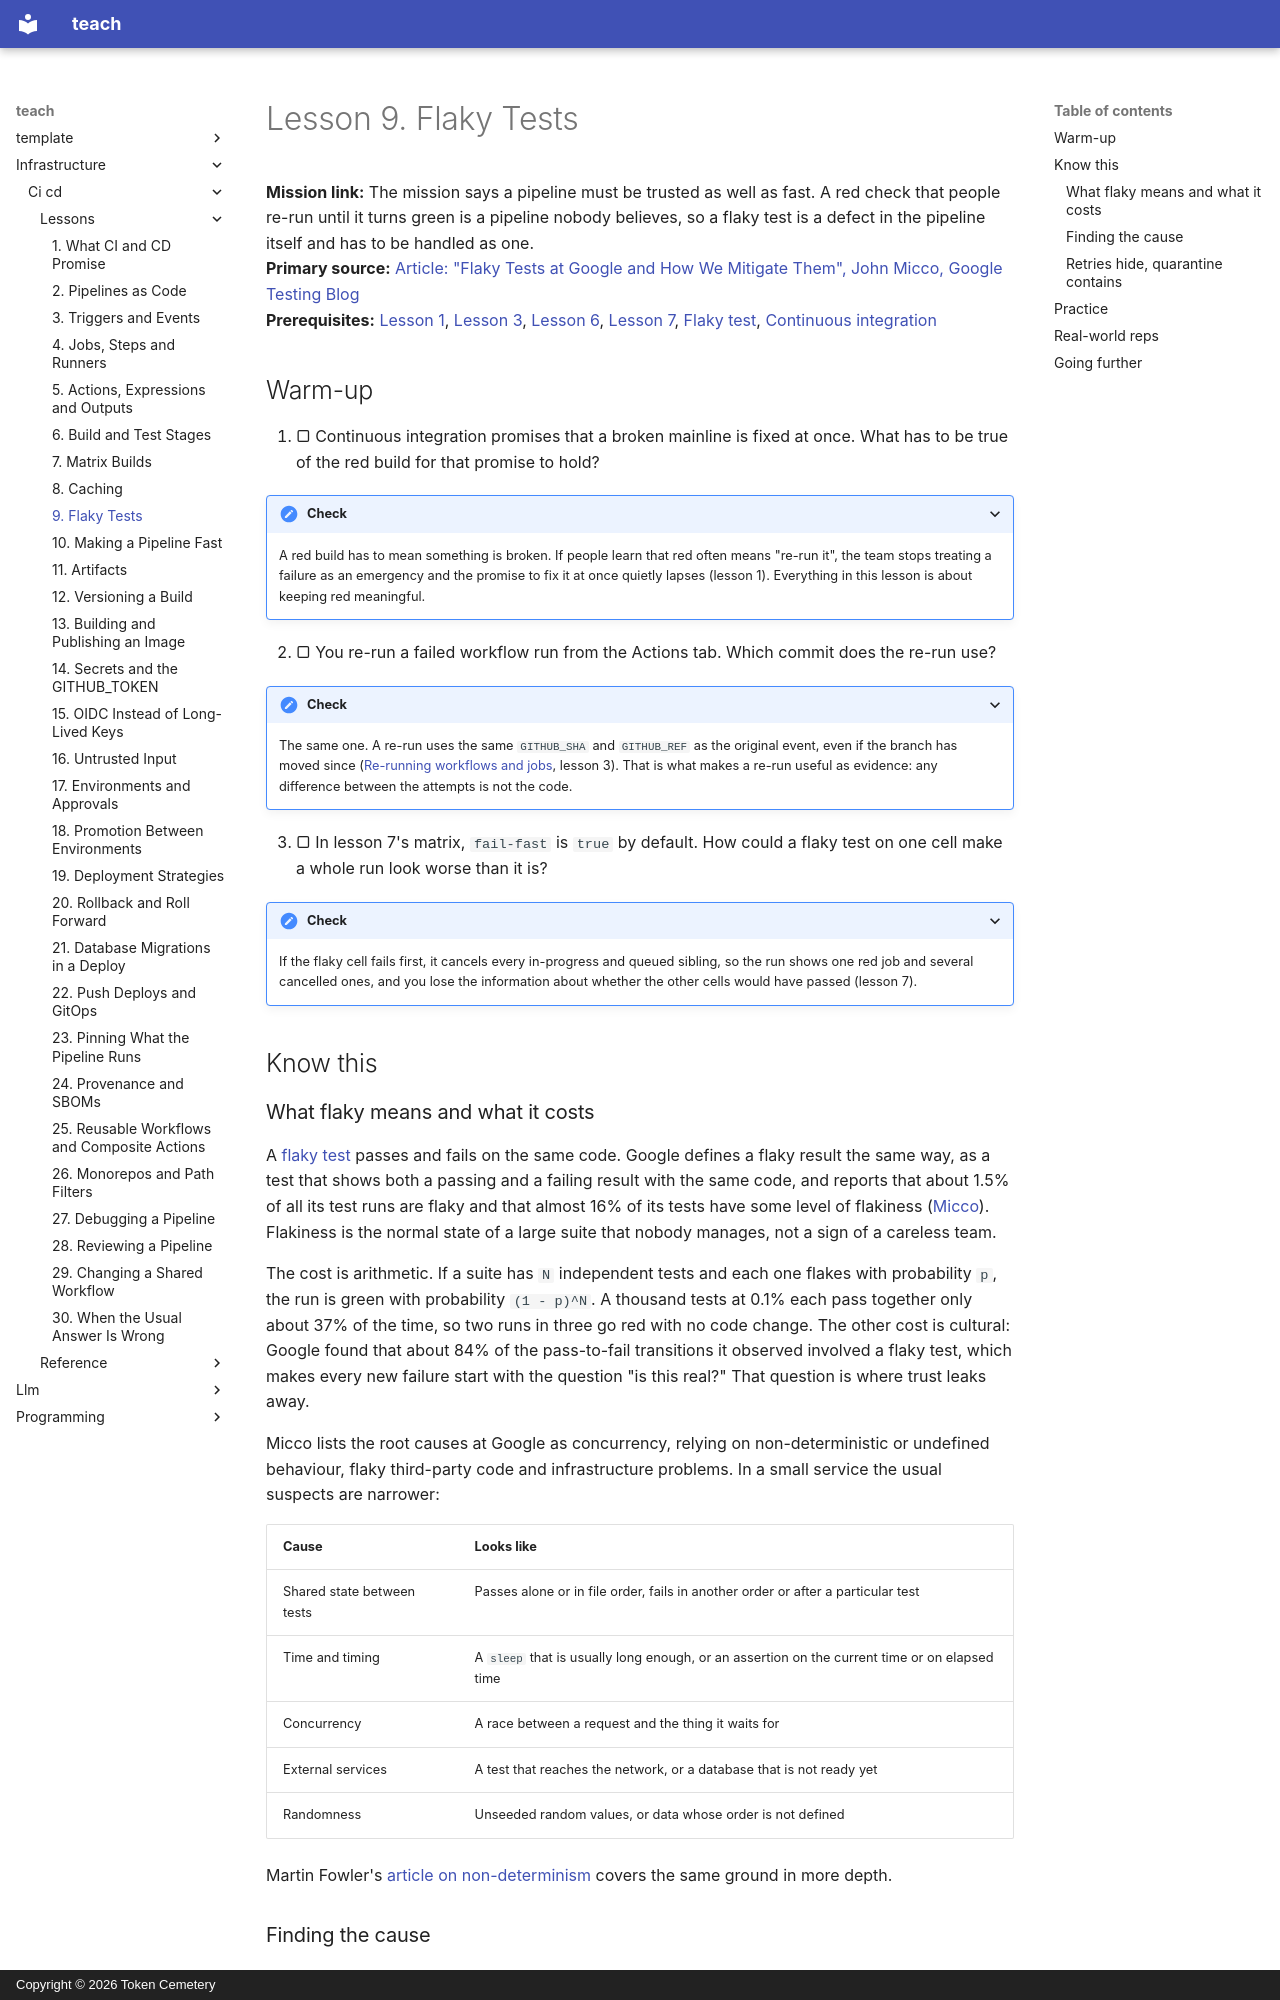

repository: TokenCemetery/teach · page: infrastructure/ci-cd/lessons/0009-flaky-tests/index.html · generator: mkdocs · copyright: Copyright © 2026 Token Cemetery

---
title: "9. Flaky Tests"
description: A test that fails without a code change destroys trust in the whole pipeline, so find its cause and quarantine it instead of hiding it behind retries
type: lesson
---

# Lesson 9. Flaky Tests

**Mission link:** The mission says a pipeline must be trusted as well as fast. A red check that people re-run until it turns green is a pipeline nobody believes, so a flaky test is a defect in the pipeline itself and has to be handled as one.
**Primary source:** [Article: "Flaky Tests at Google and How We Mitigate Them", John Micco, Google Testing Blog](https://testing.googleblog.com/2016/05/flaky-tests-at-google-and-how-we.html)
**Prerequisites:** [Lesson 1](0001-what-ci-and-cd-promise.md), [Lesson 3](0003-triggers-and-events.md), [Lesson 6](0006-build-and-test-stages.md), [Lesson 7](0007-matrix-builds.md), [Flaky test](../GLOSSARY.md), [Continuous integration](../GLOSSARY.md)

## Warm-up

1. ▢ Continuous integration promises that a broken mainline is fixed at once. What has to be true of the red build for that promise to hold?

<details markdown="1"><summary>Check</summary>

A red build has to mean something is broken. If people learn that red often means "re-run it", the team stops treating a failure as an emergency and the promise to fix it at once quietly lapses (lesson 1). Everything in this lesson is about keeping red meaningful.

</details>

2. ▢ You re-run a failed workflow run from the Actions tab. Which commit does the re-run use?

<details markdown="1"><summary>Check</summary>

The same one. A re-run uses the same `GITHUB_SHA` and `GITHUB_REF` as the original event, even if the branch has moved since ([Re-running workflows and jobs](https://docs.github.com/en/actions/how-tos/manage-workflow-runs/re-run-workflows-and-jobs), lesson 3). That is what makes a re-run useful as evidence: any difference between the attempts is not the code.

</details>

3. ▢ In lesson 7's matrix, `fail-fast` is `true` by default. How could a flaky test on one cell make a whole run look worse than it is?

<details markdown="1"><summary>Check</summary>

If the flaky cell fails first, it cancels every in-progress and queued sibling, so the run shows one red job and several cancelled ones, and you lose the information about whether the other cells would have passed (lesson 7).

</details>

## Know this
